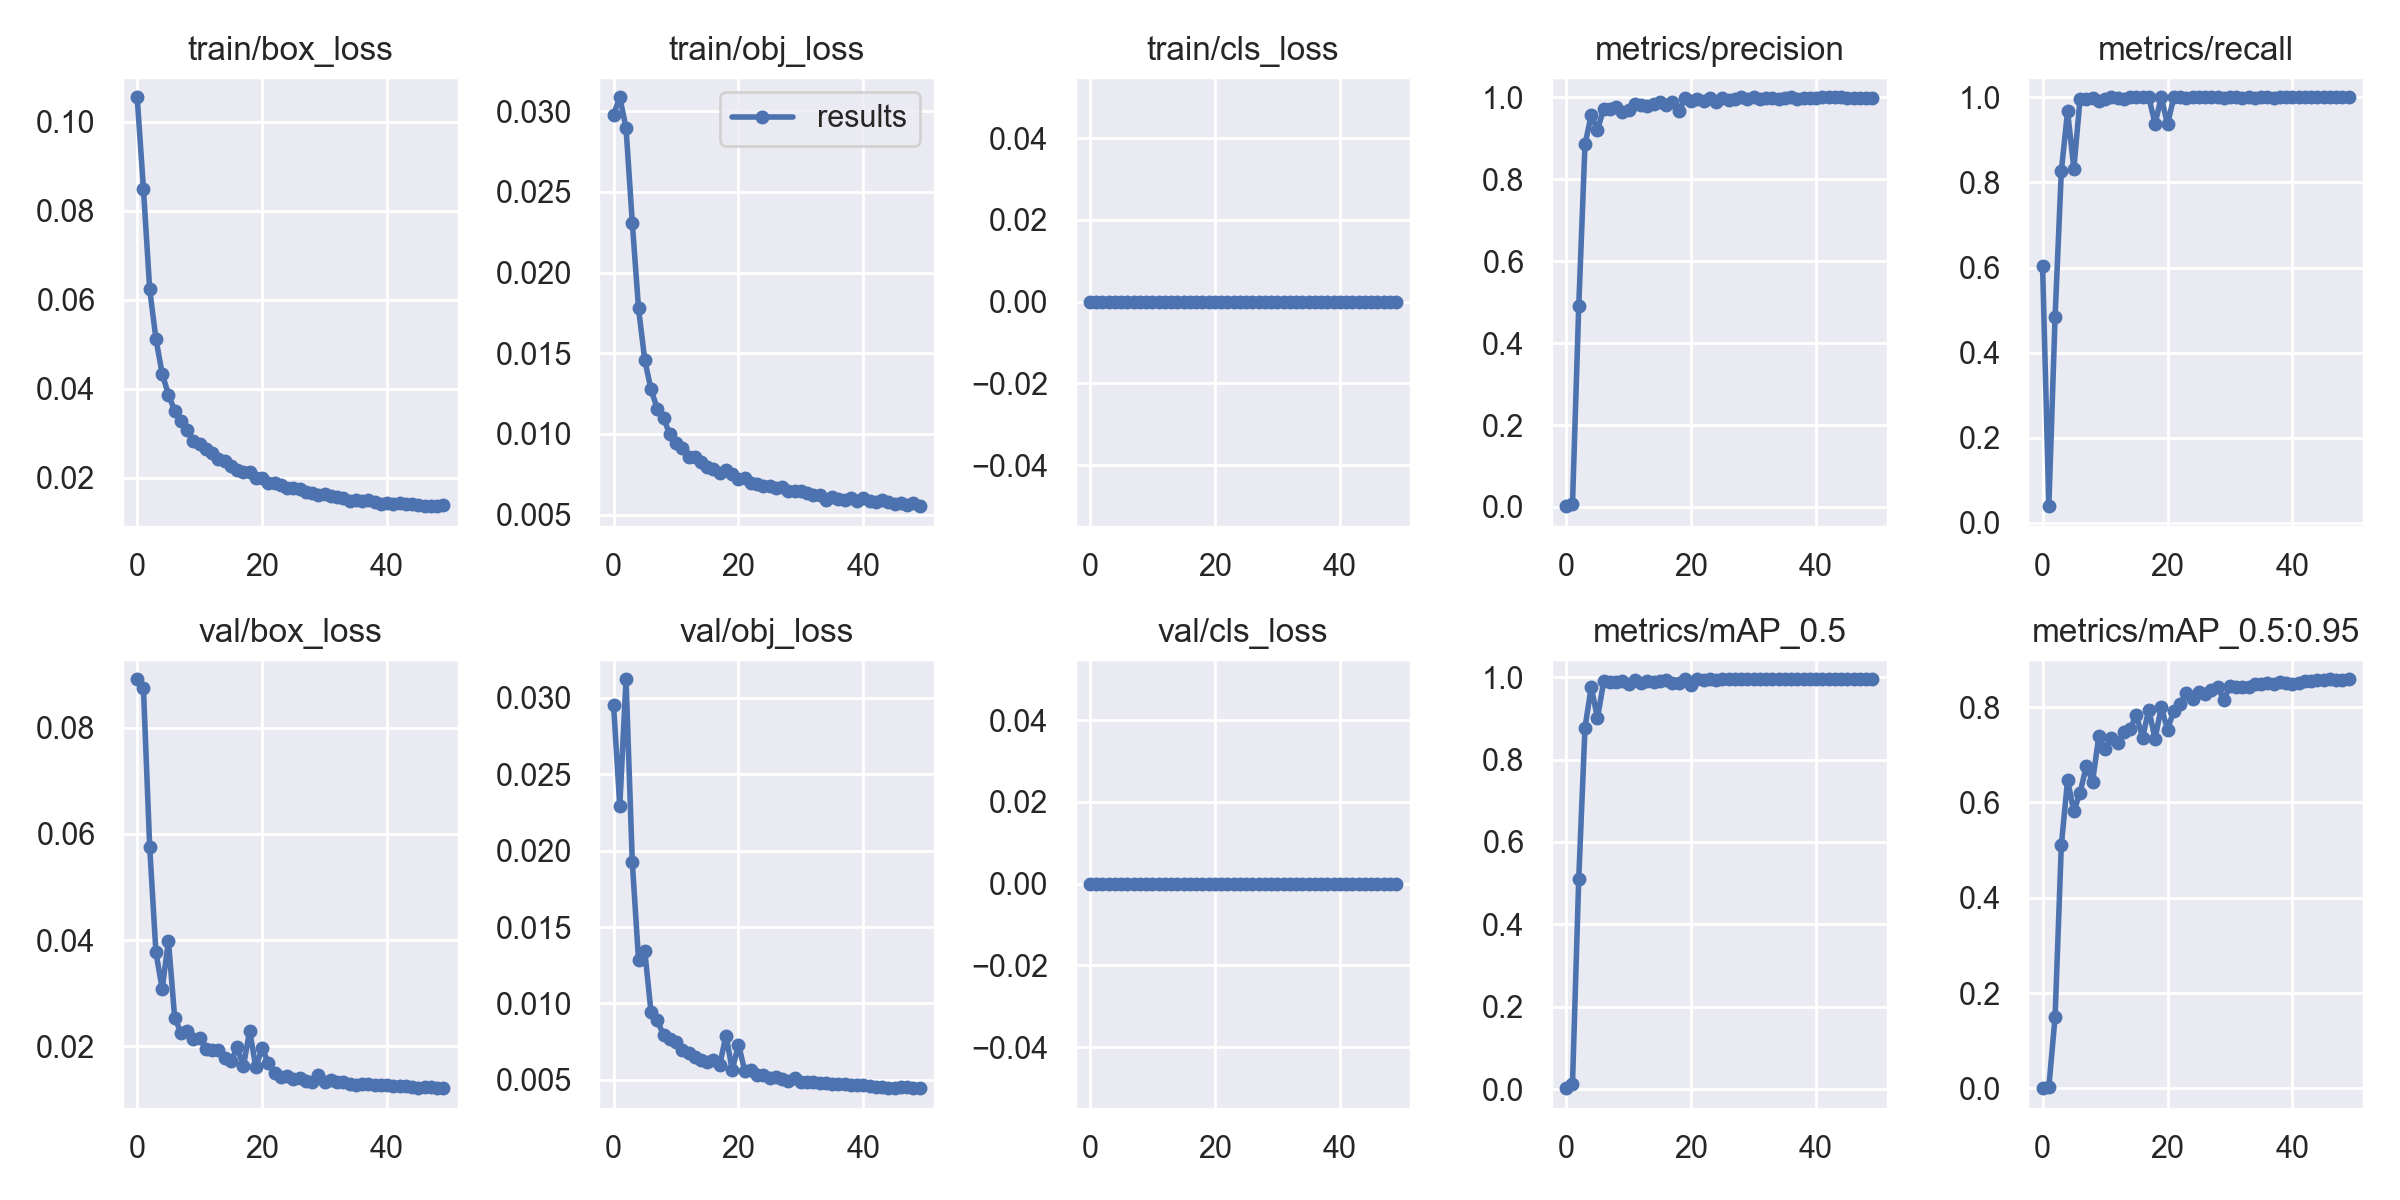

Source data for this figure (header and first rows):
epoch, train/box_loss, train/obj_loss, train/cls_loss, metrics/precision, metrics/recall, metrics/mAP_0.5, metrics/mAP_0.5:0.95, val/box_loss, val/obj_loss, val/cls_loss, x/lr0, x/lr1, x/lr2
0, 0.1055, 0.02978, 0, 0.002011, 0.6034, 0.002101, 0.0005137, 0.08911, 0.02953, 0, 0.0703, 0.0033, 0.0033
1, 0.08497, 0.03086, 0, 0.007679, 0.03947, 0.01236, 0.00285, 0.08745, 0.02292, 0, 0.04017, 0.006502, 0.006502
2, 0.06239, 0.02896, 0, 0.4894, 0.484, 0.5109, 0.1502, 0.05752, 0.03122, 0, 0.009905, 0.009572, 0.009572
3, 0.05123, 0.0231, 0, 0.8846, 0.8271, 0.8774, 0.5104, 0.03769, 0.01925, 0, 0.009406, 0.009406, 0.009406
4, 0.04337, 0.01777, 0, 0.956, 0.9673, 0.9761, 0.6467, 0.03079, 0.01286, 0, 0.009406, 0.009406, 0.009406
5, 0.03873, 0.01457, 0, 0.9207, 0.8321, 0.9008, 0.5811, 0.03986, 0.01342, 0, 0.009208, 0.009208, 0.009208
6, 0.03508, 0.01275, 0, 0.9717, 0.9969, 0.9903, 0.6207, 0.02536, 0.009432, 0, 0.00901, 0.00901, 0.00901
7, 0.03288, 0.01156, 0, 0.971, 0.9956, 0.9882, 0.6758, 0.02255, 0.008905, 0, 0.008812, 0.008812, 0.008812
8, 0.03068, 0.01098, 0, 0.9767, 0.9973, 0.9881, 0.6436, 0.02293, 0.007917, 0, 0.008614, 0.008614, 0.008614
9, 0.02834, 0.009987, 0, 0.964, 0.9912, 0.9918, 0.7387, 0.02136, 0.007696, 0, 0.008416, 0.008416, 0.008416
10, 0.0276, 0.009427, 0, 0.969, 0.9969, 0.9824, 0.7128, 0.02153, 0.007471, 0, 0.008218, 0.008218, 0.008218
11, 0.02644, 0.009156, 0, 0.9837, 1, 0.9934, 0.7354, 0.01947, 0.006954, 0, 0.00802, 0.00802, 0.00802
12, 0.0255, 0.008571, 0, 0.981, 0.9994, 0.9855, 0.724, 0.01921, 0.006724, 0, 0.007822, 0.007822, 0.007822
13, 0.02434, 0.008551, 0, 0.9785, 0.997, 0.9911, 0.7471, 0.01925, 0.006506, 0, 0.007624, 0.007624, 0.007624
14, 0.02369, 0.008265, 0, 0.9841, 1, 0.9873, 0.7544, 0.01776, 0.006308, 0, 0.007426, 0.007426, 0.007426
15, 0.02276, 0.007949, 0, 0.9891, 1, 0.9906, 0.783, 0.01714, 0.006176, 0, 0.007228, 0.007228, 0.007228
16, 0.02184, 0.007808, 0, 0.9812, 1, 0.9931, 0.7361, 0.01981, 0.006325, 0, 0.00703, 0.00703, 0.00703
17, 0.02141, 0.007592, 0, 0.9895, 0.9999, 0.9868, 0.7945, 0.01621, 0.00598, 0, 0.006832, 0.006832, 0.006832
18, 0.02139, 0.007776, 0, 0.966, 0.938, 0.9867, 0.7337, 0.02288, 0.007893, 0, 0.006634, 0.006634, 0.006634
19, 0.01999, 0.007491, 0, 0.9969, 0.9998, 0.9946, 0.7998, 0.016, 0.005646, 0, 0.006436, 0.006436, 0.006436
20, 0.01987, 0.00722, 0, 0.9914, 0.9367, 0.982, 0.7526, 0.01962, 0.007305, 0, 0.006238, 0.006238, 0.006238
21, 0.01886, 0.007263, 0, 0.9961, 1, 0.9949, 0.7925, 0.01679, 0.005598, 0, 0.00604, 0.00604, 0.00604
22, 0.01885, 0.006968, 0, 0.9904, 1, 0.9943, 0.8063, 0.0149, 0.005635, 0, 0.005842, 0.005842, 0.005842
23, 0.01847, 0.006872, 0, 0.997, 0.9988, 0.9949, 0.8285, 0.01417, 0.005308, 0, 0.005644, 0.005644, 0.005644
24, 0.01771, 0.006801, 0, 0.9889, 1, 0.9942, 0.8168, 0.01438, 0.005293, 0, 0.005446, 0.005446, 0.005446
25, 0.01762, 0.006764, 0, 0.9982, 1, 0.995, 0.8308, 0.01388, 0.005139, 0, 0.005248, 0.005248, 0.005248
26, 0.01742, 0.006666, 0, 0.9938, 0.9998, 0.995, 0.8278, 0.01396, 0.005182, 0, 0.00505, 0.00505, 0.00505
27, 0.01683, 0.006734, 0, 0.9956, 0.9998, 0.995, 0.8359, 0.01345, 0.005071, 0, 0.004852, 0.004852, 0.004852
28, 0.01649, 0.006483, 0, 0.9999, 1, 0.995, 0.8429, 0.01321, 0.004896, 0, 0.004654, 0.004654, 0.004654
29, 0.01614, 0.00649, 0, 0.9946, 0.9994, 0.9947, 0.8149, 0.0146, 0.005138, 0, 0.004456, 0.004456, 0.004456
30, 0.01633, 0.006493, 0, 0.9998, 1, 0.995, 0.8442, 0.01329, 0.004853, 0, 0.004258, 0.004258, 0.004258
31, 0.0159, 0.006316, 0, 0.9959, 1, 0.9949, 0.8424, 0.01359, 0.004881, 0, 0.00406, 0.00406, 0.00406
32, 0.01571, 0.006241, 0, 0.9979, 0.9994, 0.995, 0.8424, 0.01322, 0.004855, 0, 0.003862, 0.003862, 0.003862
33, 0.0154, 0.006201, 0, 0.9982, 1, 0.995, 0.8414, 0.01322, 0.004815, 0, 0.003664, 0.003664, 0.003664
34, 0.01483, 0.005896, 0, 0.9954, 0.9994, 0.995, 0.8488, 0.01285, 0.004772, 0, 0.003466, 0.003466, 0.003466
35, 0.01502, 0.006117, 0, 0.9981, 0.9999, 0.995, 0.8484, 0.01275, 0.004726, 0, 0.003268, 0.003268, 0.003268
36, 0.01483, 0.005954, 0, 0.9994, 1, 0.995, 0.8503, 0.01287, 0.004725, 0, 0.00307, 0.00307, 0.00307
37, 0.01491, 0.005876, 0, 0.9966, 0.9994, 0.995, 0.8481, 0.01286, 0.004737, 0, 0.002872, 0.002872, 0.002872
38, 0.0146, 0.006054, 0, 0.9978, 1, 0.995, 0.8523, 0.0126, 0.004687, 0, 0.002674, 0.002674, 0.002674
39, 0.01414, 0.005865, 0, 0.9973, 1, 0.995, 0.851, 0.01262, 0.004676, 0, 0.002476, 0.002476, 0.002476
40, 0.01438, 0.006015, 0, 0.9981, 0.9995, 0.995, 0.8492, 0.0127, 0.004636, 0, 0.002278, 0.002278, 0.002278
41, 0.01416, 0.005817, 0, 0.9996, 1, 0.995, 0.8507, 0.01255, 0.004572, 0, 0.00208, 0.00208, 0.00208
42, 0.01429, 0.005766, 0, 0.9996, 1, 0.995, 0.854, 0.01251, 0.004548, 0, 0.001882, 0.001882, 0.001882
43, 0.01413, 0.005934, 0, 0.9997, 1, 0.995, 0.855, 0.01248, 0.00453, 0, 0.001684, 0.001684, 0.001684
44, 0.01416, 0.005792, 0, 0.9998, 1, 0.995, 0.8564, 0.01237, 0.004476, 0, 0.001486, 0.001486, 0.001486
45, 0.01394, 0.005679, 0, 0.9974, 1, 0.995, 0.8565, 0.0122, 0.004486, 0, 0.001288, 0.001288, 0.001288
46, 0.01375, 0.005722, 0, 0.9992, 1, 0.995, 0.8581, 0.01239, 0.004521, 0, 0.00109, 0.00109, 0.00109
47, 0.01364, 0.005597, 0, 0.9974, 1, 0.995, 0.856, 0.01239, 0.004516, 0, 0.000892, 0.000892, 0.000892
48, 0.01364, 0.005721, 0, 0.9986, 1, 0.995, 0.8571, 0.01217, 0.004469, 0, 0.000694, 0.000694, 0.000694
49, 0.0138, 0.005524, 0, 0.9979, 1, 0.995, 0.8583, 0.01209, 0.004452, 0, 0.000496, 0.000496, 0.000496
